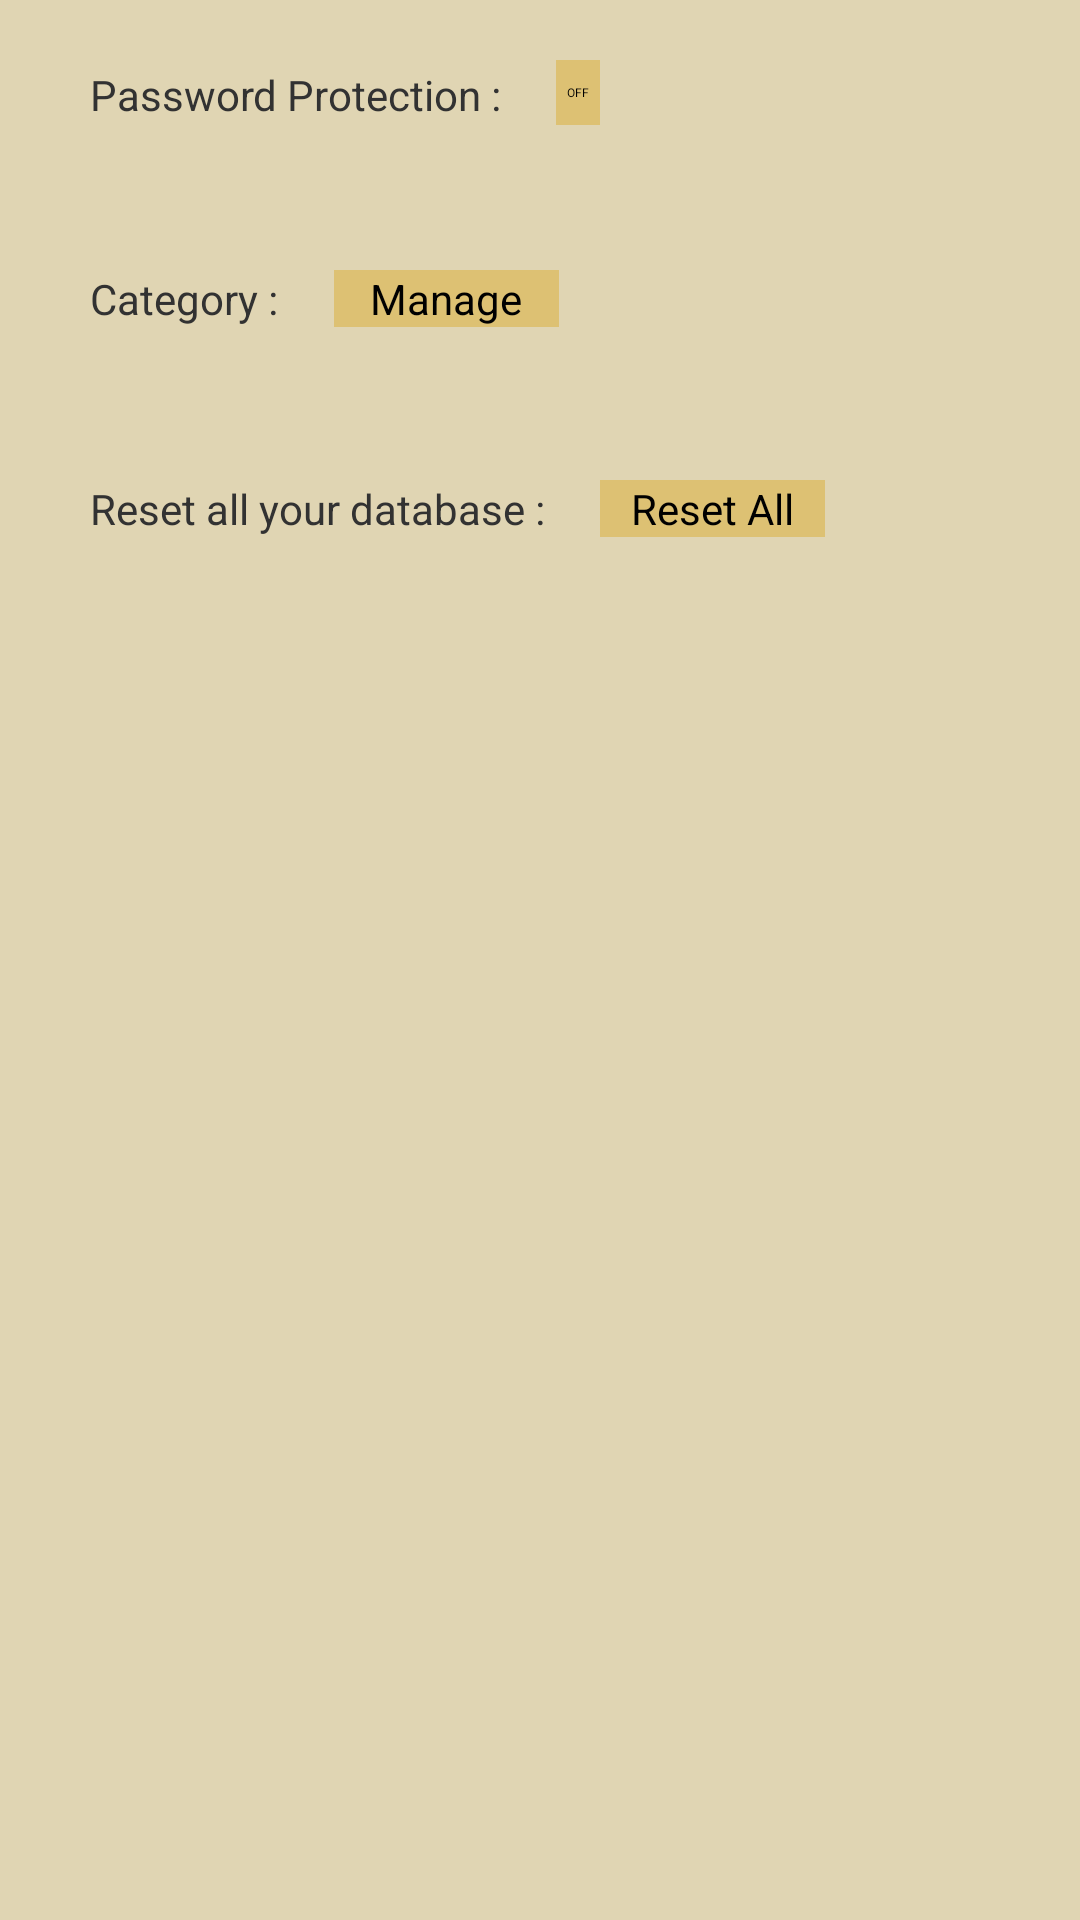

Android layout source for this screen:
<!-- AndroidManifest.xml: application theme AppTheme -->
<!-- res/layout/fragment_settings.xml -->
<?xml version="1.0" encoding="utf-8"?>

<LinearLayout xmlns:android="http://schemas.android.com/apk/res/android"
    android:layout_width="match_parent"
    android:layout_height="match_parent"
    android:background="@drawable/setting_background"
    android:orientation="vertical" >

    <LinearLayout
        android:layout_width="match_parent"
        android:layout_height="50dp"
        android:layout_marginBottom="10dp"
        android:layout_marginLeft="30dp"
        android:layout_marginRight="30dp"
        android:layout_marginTop="20dp" >
        
        <TextView
            android:layout_width="wrap_content"
            android:layout_height="wrap_content"
            android:text="Password Protection : " />

        <Switch
            android:id="@+id/passOnOff"
            android:layout_width="wrap_content"
            android:layout_height="wrap_content"
            android:background="#ddc173"
            android:layout_marginLeft="15dp" />
        
    </LinearLayout>

    <LinearLayout
        android:layout_width="match_parent"
        android:layout_height="50dp"
        android:layout_marginBottom="10dp"
        android:layout_marginLeft="30dp"
        android:layout_marginRight="30dp"
        android:layout_marginTop="10dp" >

        <TextView
            android:layout_width="wrap_content"
            android:layout_height="wrap_content"
            android:text="Category : " />

        <Button
            android:id="@+id/manage"
            style="?android:attr/buttonStyleSmall"
            android:layout_width="75dp"
            android:layout_height="wrap_content"
            android:layout_marginLeft="15dp"
            android:background="#ddc173"
            android:text="Manage" />
    </LinearLayout>

    <LinearLayout
        android:layout_width="match_parent"
        android:layout_height="50dp"
        android:layout_marginBottom="10dp"
        android:layout_marginLeft="30dp"
        android:layout_marginRight="30dp"
        android:layout_marginTop="10dp" >

        <TextView
            android:layout_width="wrap_content"
            android:layout_height="wrap_content"
            android:text="Reset all your database : " />

        <Button
            android:id="@+id/resetAll"
            style="?android:attr/buttonStyleSmall"
            android:layout_width="75dp"
            android:layout_height="wrap_content"
            android:layout_marginLeft="15dp"
            android:background="#ddc173"
            android:text="Reset All" />
    </LinearLayout>

    <ListView
        android:layout_width="match_parent"
        android:layout_height="0dp"
        android:layout_weight="1" />

</LinearLayout>
<!-- resources referenced by this layout -->
<resources>
  <!-- drawable setting_background: png bitmap (drawable-xxxhdpi, 4595 bytes) -->
  <style name="AppTheme" parent="AppBaseTheme">
          
      </style>
  <style name="AppBaseTheme" parent="android:Theme.Light">
          
      </style>
</resources>
